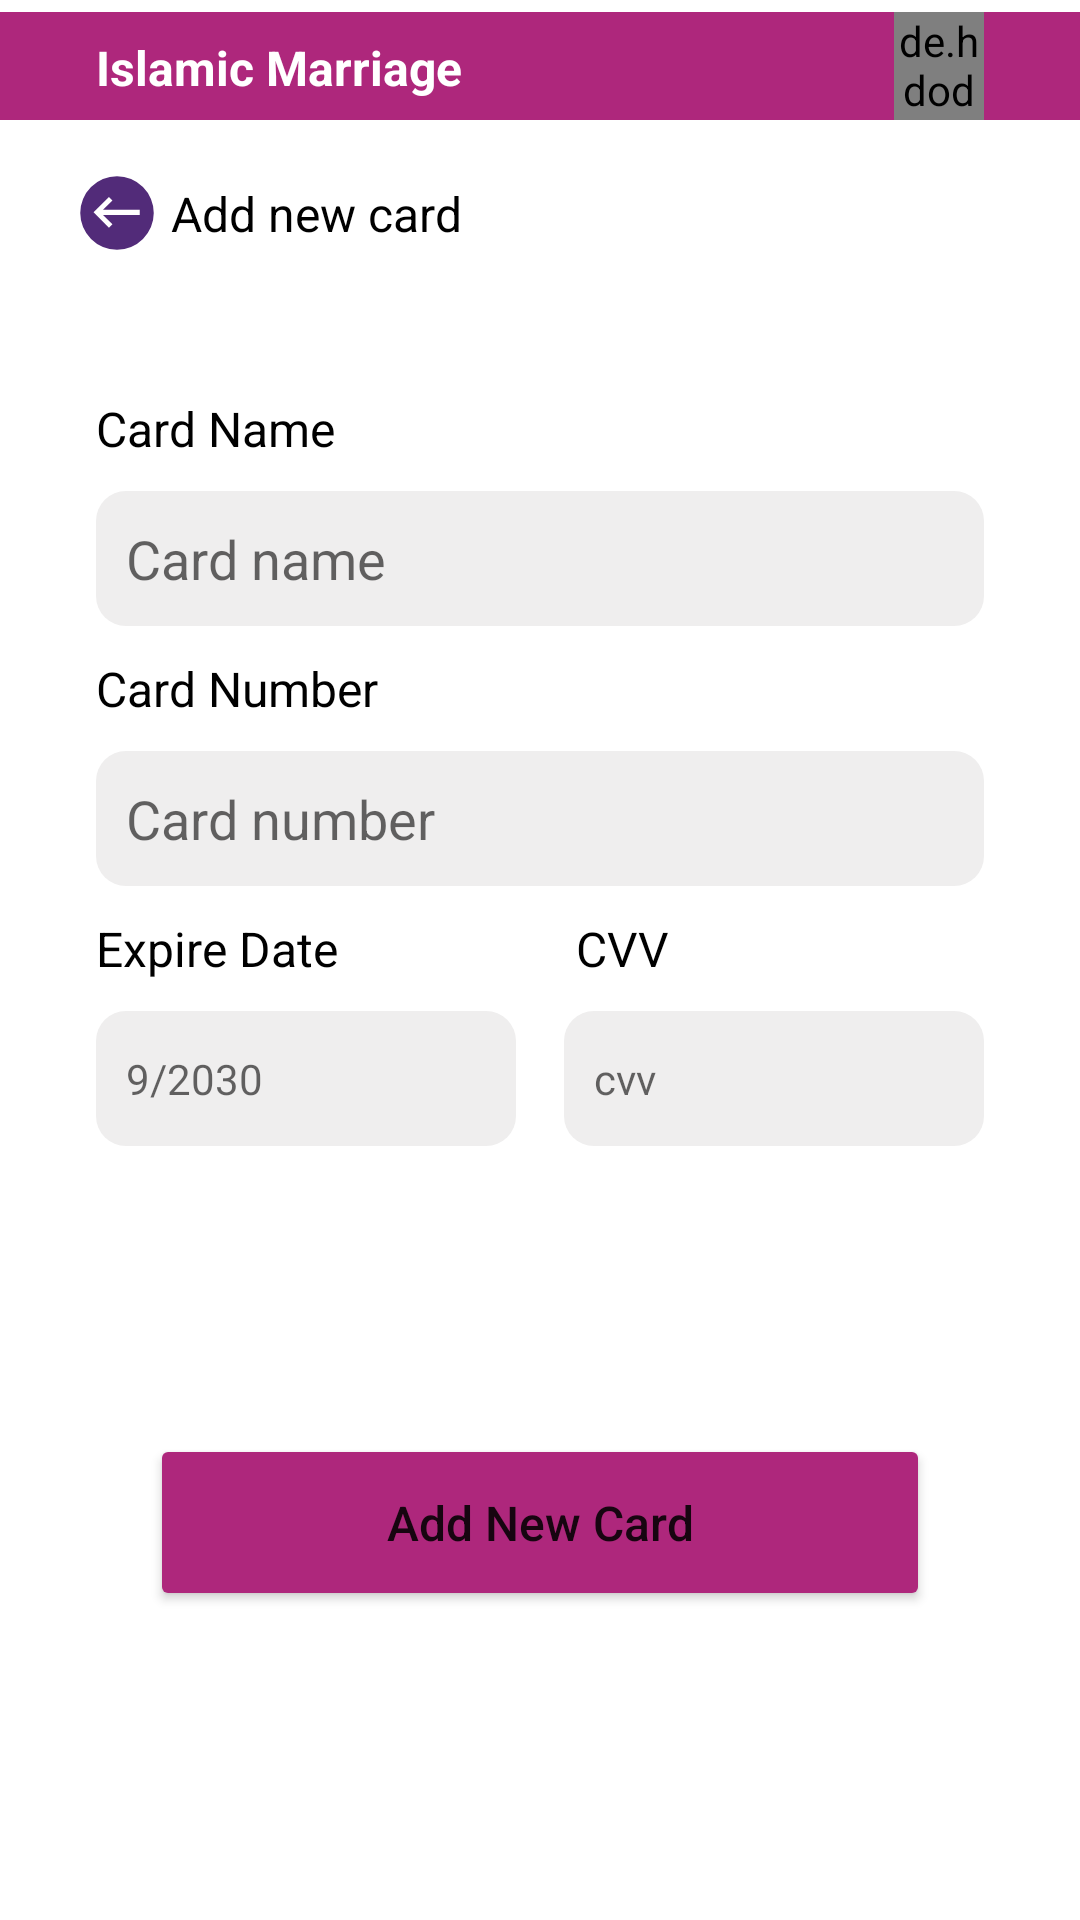

Layout XML and referenced resources for this Android screen:
<!-- AndroidManifest.xml: application theme Theme.IslamicMerriageUSA -->
<!-- res/layout/activity_new_card.xml -->
<?xml version="1.0" encoding="utf-8"?>
<androidx.constraintlayout.widget.ConstraintLayout xmlns:android="http://schemas.android.com/apk/res/android"
    xmlns:app="http://schemas.android.com/apk/res-auto"
    xmlns:tools="http://schemas.android.com/tools"
    android:layout_width="match_parent"
    android:layout_height="match_parent"
    tools:context=".NewCardActivity">

    <androidx.appcompat.widget.Toolbar
        android:id="@+id/toolbar2"
        android:layout_width="match_parent"
        android:layout_height="36dp"
        android:layout_marginTop="4dp"
        android:background="@color/btn_bg"
        app:layout_constraintEnd_toEndOf="parent"
        app:layout_constraintHorizontal_bias="1.0"
        app:layout_constraintStart_toStartOf="parent"
        app:layout_constraintTop_toTopOf="parent">

        <androidx.constraintlayout.widget.ConstraintLayout
            android:layout_width="match_parent"
            android:layout_height="match_parent"
            tools:layout_editor_absoluteX="16dp">

            <TextView
                android:id="@+id/textView109"
                android:layout_width="wrap_content"
                android:layout_height="wrap_content"
                android:layout_marginStart="16dp"
                android:text="Islamic Marriage"
                android:textColor="@color/white"

                android:textSize="16sp"
                android:textStyle="bold"
                app:layout_constraintBottom_toBottomOf="parent"
                app:layout_constraintStart_toStartOf="parent"
                app:layout_constraintTop_toTopOf="parent"
                app:layout_constraintVertical_bias="0.533" />

            <de.hdodenhof.circleimageview.CircleImageView
                android:id="@+id/circleImageView"
                android:layout_width="30dp"
                android:layout_height="0dp"
                android:layout_marginEnd="32dp"
                android:src="@drawable/girl_person"
                app:layout_constraintBottom_toBottomOf="parent"
                app:layout_constraintEnd_toEndOf="parent"
                app:layout_constraintTop_toTopOf="parent"
                app:layout_constraintVertical_bias="0.0" />
        </androidx.constraintlayout.widget.ConstraintLayout>
    </androidx.appcompat.widget.Toolbar>

    <TextView
        android:id="@+id/textView51"
        android:layout_width="wrap_content"
        android:layout_height="wrap_content"
        android:layout_marginStart="32dp"
        android:layout_marginTop="132dp"
        android:text="Card Name"
        android:textColor="@color/black"
        android:textSize="16dp"
        app:layout_constraintStart_toStartOf="parent"
        app:layout_constraintTop_toTopOf="parent" />

    <EditText
        android:id="@+id/editTextTextPersonName9"
        android:layout_width="0dp"
        android:layout_height="@dimen/edit_text_height"
        android:layout_marginTop="10dp"
        android:layout_marginEnd="32dp"
        android:background="@drawable/style_layout"
        android:ems="10"
        android:hint="Card name"
        android:inputType="textPersonName"
        android:paddingLeft="10dp"
        android:textColor="@color/black"

        app:layout_constraintEnd_toEndOf="parent"
        app:layout_constraintHorizontal_bias="0.0"
        app:layout_constraintStart_toStartOf="@+id/textView51"
        app:layout_constraintTop_toBottomOf="@+id/textView51" />

    <TextView
        android:id="@+id/textView52"
        android:layout_width="wrap_content"
        android:layout_height="wrap_content"
        android:layout_marginTop="10dp"
        android:text="Card Number"
        android:textColor="@color/black"
        android:textSize="16dp"
        app:layout_constraintStart_toStartOf="@+id/editTextTextPersonName9"
        app:layout_constraintTop_toBottomOf="@+id/editTextTextPersonName9" />

    <EditText
        android:id="@+id/editTextTextPersonName10"
        android:layout_width="0dp"
        android:layout_height="@dimen/edit_text_height"
        android:layout_marginTop="10dp"
        android:layout_marginEnd="32dp"
        android:background="@drawable/style_layout"
        android:ems="10"
        android:hint="Card number"
        android:inputType="textPersonName"
        android:paddingLeft="10dp"
        app:layout_constraintEnd_toEndOf="parent"
        app:layout_constraintHorizontal_bias="0.0"
        app:layout_constraintStart_toStartOf="@+id/textView52"
        app:layout_constraintTop_toBottomOf="@+id/textView52" />

    <TextView
        android:id="@+id/textView53"
        android:layout_width="wrap_content"
        android:layout_height="wrap_content"
        android:layout_marginTop="10dp"
        android:text="Expire Date"
        android:textColor="@color/black"
        android:textSize="16dp"
        app:layout_constraintStart_toStartOf="@+id/editTextTextPersonName10"
        app:layout_constraintTop_toBottomOf="@+id/editTextTextPersonName10" />

    <EditText
        android:id="@+id/editTextTextPersonName11"
        android:layout_width="0dp"
        android:layout_height="@dimen/edit_text_height"
        android:layout_marginTop="10dp"
        android:layout_marginEnd="8dp"
        android:background="@drawable/style_layout"
        android:ems="10"
        android:textSize="14dp"
        android:hint="9/2030"
        android:inputType="textPersonName"
        android:paddingLeft="10dp"
        android:textColor="@color/black"
        app:layout_constraintEnd_toStartOf="@+id/editTextTextPersonName12"
        app:layout_constraintHorizontal_bias="0.5"
        app:layout_constraintHorizontal_chainStyle="packed"
        app:layout_constraintStart_toStartOf="@+id/textView53"
        app:layout_constraintTop_toBottomOf="@+id/textView53" />

    <TextView
        android:id="@+id/textView54"
        android:layout_width="wrap_content"
        android:layout_height="wrap_content"
        android:layout_marginStart="4dp"
        android:layout_marginTop="10dp"
        android:text="CVV"
        android:textColor="@color/black"
        android:textSize="16dp"
        app:layout_constraintStart_toStartOf="@+id/editTextTextPersonName12"
        app:layout_constraintTop_toBottomOf="@+id/editTextTextPersonName10" />

    <EditText
        android:textSize="14dp"
        android:id="@+id/editTextTextPersonName12"
        android:layout_width="0dp"
        android:layout_height="@dimen/edit_text_height"
        android:layout_marginStart="8dp"
        android:layout_marginEnd="32dp"
        android:background="@drawable/style_layout"
        android:ems="10"
        android:hint="cvv"
        android:inputType="textPersonName"
        android:paddingLeft="10dp"
        app:layout_constraintBottom_toBottomOf="@+id/editTextTextPersonName11"
        app:layout_constraintEnd_toEndOf="parent"
        app:layout_constraintHorizontal_bias="0.5"
        app:layout_constraintStart_toEndOf="@+id/editTextTextPersonName11"
        app:layout_constraintTop_toTopOf="@+id/editTextTextPersonName11" />

    <Button
        android:id="@+id/add_card"
        android:layout_width="0dp"
        android:layout_height="@dimen/btn_height"
        android:layout_marginStart="50dp"
        android:layout_marginTop="96dp"
        android:layout_marginEnd="50dp"
        android:backgroundTint="@color/btn_bg"
        android:text="Add New Card"
        android:textAllCaps="false"

        android:textSize="@dimen/btn_text_size"
        app:cornerRadius="10dp"
        app:layout_constraintEnd_toEndOf="parent"
        app:layout_constraintHorizontal_bias="0.0"
        app:layout_constraintStart_toStartOf="parent"
        app:layout_constraintTop_toBottomOf="@+id/editTextTextPersonName11" />

    <ImageView
        android:id="@+id/imageView37"
        android:layout_width="wrap_content"
        android:layout_height="wrap_content"
        android:layout_marginStart="25dp"
        android:layout_marginTop="57dp"
        app:layout_constraintStart_toStartOf="@+id/toolbar2"
        app:layout_constraintTop_toTopOf="parent"
        app:srcCompat="@drawable/ic_back" />

    <TextView
        android:textColor="@color/black"
        android:textSize="16sp"
        android:layout_marginStart="4dp"
        android:id="@+id/textView116"
        android:layout_width="wrap_content"
        android:layout_height="wrap_content"
        android:text="Add new card"
        app:layout_constraintBottom_toBottomOf="@+id/imageView37"
        app:layout_constraintStart_toEndOf="@+id/imageView37"
        app:layout_constraintTop_toTopOf="@+id/imageView37" />

</androidx.constraintlayout.widget.ConstraintLayout>
<!-- resources referenced by this layout -->
<resources>
  <color name="black">#FF000000</color>
  <color name="btn_bg">#AE277C</color>
  <color name="white">#FFFFFFFF</color>
  <dimen name="btn_height">59dp</dimen>
  <dimen name="btn_text_size">16sp</dimen>
  <dimen name="edit_text_height">45dp</dimen>
  <!-- drawable ic_back (drawable) -->
  <vector android:height="28dp" android:viewportHeight="24"
      android:viewportWidth="24" android:width="28dp" xmlns:android="http://schemas.android.com/apk/res/android">
      <path android:fillColor="#522B79" android:pathData="M1.5,12a10.5,10.5 0,1 0,21 0a10.5,10.5 0,1 0,-21 0z"/>
      <path android:fillColor="#FFFFFF" android:pathData="M18.5,11.1H8l2.7,-2.7l-1,-1l-4.4,4.4l4.4,4.4l1,-1L8,12.6h10.5V11.1z"/>
  </vector>
  <!-- drawable style_layout (drawable) -->
  <?xml version="1.0" encoding="utf-8"?>
  <shape xmlns:android="http://schemas.android.com/apk/res/android">
   <solid android:color="#EFEEEE"/>
      <corners android:radius="10dp"/>
  </shape>
  <style name="Theme.IslamicMerriageUSA" parent="Theme.MaterialComponents.DayNight.DarkActionBar">
          
          <item name="colorPrimary">@color/purple_500</item>
          <item name="colorPrimaryVariant">@color/purple_700</item>
          <item name="colorOnPrimary">@color/white</item>
          
          <item name="colorSecondary">@color/teal_200</item>
          <item name="colorSecondaryVariant">@color/teal_700</item>
          <item name="colorOnSecondary">@color/black</item>
          
          <item name="android:statusBarColor" tools:targetApi="l">@color/white</item>
          <item name="windowActionBar">false</item>
          <item name="windowNoTitle">true</item>
          <item name="android:windowLightStatusBar" tools:targetApi="m">true</item>
          
      </style>
  <color name="purple_500">#FF6200EE</color>
  <color name="purple_700">#FF3700B3</color>
  <color name="teal_200">#FF03DAC5</color>
  <color name="teal_700">#FF018786</color>
</resources>
